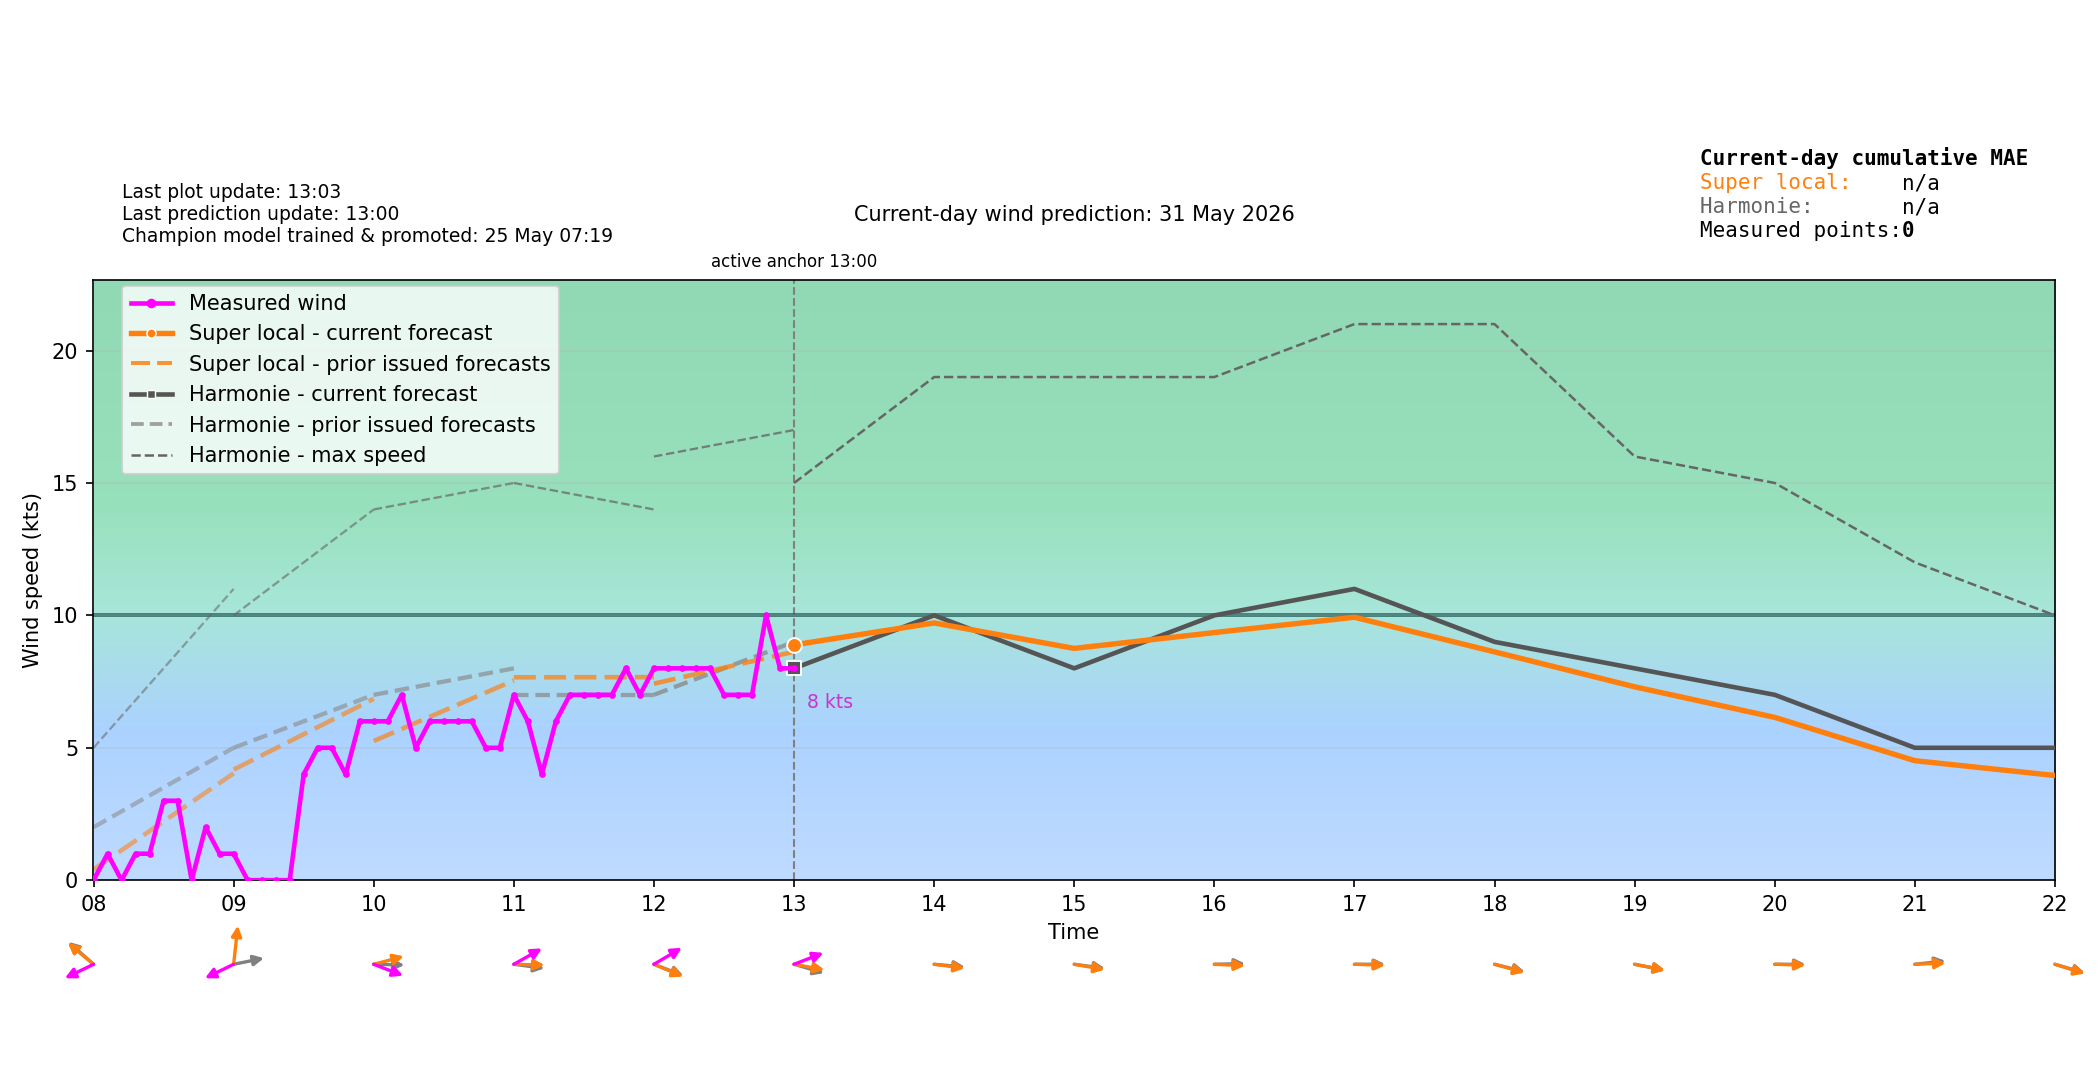

Values plotted in this chart, from the file beside it:
time_local, forecast_wind_speed, forecast_wind_min, forecast_wind_max, forecast_wind_dir_deg, actual_wind_speed, actual_wind_dir_deg, lstm_pred_wind_speed_full, lstm_pred_wind_dir_deg_full, lstm_pred_wind_speed, lstm_pred_wind_dir_deg, is_future, hour_local, minute_local
2026-05-31T00:00:00+0200, 8.0, 8.0, 13.0, 71.0, , , , 73.04, , , False, 00, 0
2026-05-31T00:06:00+0200, 7.7, 7.7, 12.7, 71.8, 4.0, 84.0, , 73.93, , , False, 00, 6
2026-05-31T00:12:00+0200, 7.4, 7.4, 12.4, 72.6, 5.0, 73.0, , 74.83, , , False, 00, 12
2026-05-31T00:18:00+0200, 7.1, 7.1, 12.1, 73.4, 3.0, 93.0, , 75.72, , , False, 00, 18
2026-05-31T00:24:00+0200, 6.8, 6.8, 11.8, 74.2, 3.0, 93.0, , 76.62, , , False, 00, 24
2026-05-31T00:30:00+0200, 6.5, 6.5, 11.5, 75.0, 4.0, 93.0, , 77.52, , , False, 00, 30
2026-05-31T00:36:00+0200, 6.2, 6.2, 11.2, 75.8, 3.0, 96.0, , 78.42, , , False, 00, 36
2026-05-31T00:42:00+0200, 5.9, 5.9, 10.9, 76.6, 3.0, 96.0, , 79.32, , , False, 00, 42
2026-05-31T00:48:00+0200, 5.6, 5.6, 10.6, 77.4, 3.0, 96.0, , 80.22, , , False, 00, 48
2026-05-31T00:54:00+0200, 5.3, 5.3, 10.3, 78.2, 3.0, 90.0, , 81.11, , , False, 00, 54
2026-05-31T01:00:00+0200, 5.0, 5.0, 10.0, 79.0, 3.0, 85.0, 1.462, 82.01, , , False, 01, 0
2026-05-31T01:06:00+0200, 5.1, 5.1, 10.1, 79.2, 3.0, 88.0, 1.568, 82.6, , , False, 01, 6
2026-05-31T01:12:00+0200, 5.2, 5.2, 10.2, 79.4, 3.0, 88.0, 1.673, 83.19, , , False, 01, 12
2026-05-31T01:18:00+0200, 5.3, 5.3, 10.3, 79.6, 3.0, 88.0, 1.779, 83.79, , , False, 01, 18
2026-05-31T01:24:00+0200, 5.4, 5.4, 10.4, 79.8, 3.0, 73.0, 1.885, 84.38, , , False, 01, 24
2026-05-31T01:30:00+0200, 5.5, 5.5, 10.5, 80.0, 4.0, 90.0, 1.991, 84.98, , , False, 01, 30
2026-05-31T01:36:00+0200, 5.6, 5.6, 10.6, 80.2, 3.0, 90.0, 2.097, 85.57, , , False, 01, 36
2026-05-31T01:42:00+0200, 5.7, 5.7, 10.7, 80.4, 3.0, 88.0, 2.203, 86.17, , , False, 01, 42
2026-05-31T01:48:00+0200, 5.8, 5.8, 10.8, 80.6, 3.0, 89.0, 2.309, 86.76, , , False, 01, 48
2026-05-31T01:54:00+0200, 5.9, 5.9, 10.9, 80.8, 3.0, 88.0, 2.415, 87.35, , , False, 01, 54
2026-05-31T02:00:00+0200, 6.0, 6.0, 11.0, 81.0, 3.0, 88.0, 2.52, 87.95, , , False, 02, 0
2026-05-31T02:06:00+0200, 6.1, 6.1, 11.1, 80.8, 3.0, 85.0, 2.572, 86.3, , , False, 02, 6
2026-05-31T02:12:00+0200, 6.2, 6.2, 11.2, 80.6, 4.0, 74.0, 2.624, 84.65, , , False, 02, 12
2026-05-31T02:18:00+0200, 6.3, 6.3, 11.3, 80.4, 3.0, 69.0, 2.675, 82.99, , , False, 02, 18
2026-05-31T02:24:00+0200, 6.4, 6.4, 11.4, 80.2, 3.0, 69.0, 2.727, 81.32, , , False, 02, 24
2026-05-31T02:30:00+0200, 6.5, 6.5, 11.5, 80.0, 4.0, 58.0, 2.778, 79.64, , , False, 02, 30
2026-05-31T02:36:00+0200, 6.6, 6.6, 11.6, 79.8, 3.0, 64.0, 2.83, 77.97, , , False, 02, 36
2026-05-31T02:42:00+0200, 6.7, 6.7, 11.7, 79.6, 4.0, 69.0, 2.882, 76.3, , , False, 02, 42
2026-05-31T02:48:00+0200, 6.8, 6.8, 11.8, 79.4, 3.0, 81.0, 2.933, 74.64, , , False, 02, 48
2026-05-31T02:54:00+0200, 6.9, 6.9, 11.9, 79.2, 3.0, 81.0, 2.985, 72.99, , , False, 02, 54
2026-05-31T03:00:00+0200, 7.0, 7.0, 12.0, 79.0, 3.0, 64.0, 3.036, 71.34, , , False, 03, 0
2026-05-31T03:06:00+0200, 6.8, 6.8, 11.6, 79.8, 3.0, 64.0, 2.889, 71.83, , , False, 03, 6
2026-05-31T03:12:00+0200, 6.6, 6.6, 11.2, 80.6, 3.0, 64.0, 2.742, 72.33, , , False, 03, 12
2026-05-31T03:18:00+0200, 6.4, 6.4, 10.8, 81.4, 3.0, 64.0, 2.594, 72.82, , , False, 03, 18
2026-05-31T03:24:00+0200, 6.2, 6.2, 10.4, 82.2, 1.0, 64.0, 2.447, 73.31, , , False, 03, 24
2026-05-31T03:30:00+0200, 6.0, 6.0, 10.0, 83.0, 3.0, 64.0, 2.3, 73.8, , , False, 03, 30
2026-05-31T03:36:00+0200, 5.8, 5.8, 9.6, 83.8, 3.0, 64.0, 2.152, 74.29, , , False, 03, 36
2026-05-31T03:42:00+0200, 5.6, 5.6, 9.2, 84.6, 2.0, 64.0, 2.005, 74.79, , , False, 03, 42
2026-05-31T03:48:00+0200, 5.4, 5.4, 8.8, 85.4, 2.0, 64.0, 1.858, 75.28, , , False, 03, 48
2026-05-31T03:54:00+0200, 5.2, 5.2, 8.4, 86.2, 2.0, 64.0, 1.71, 75.77, , , False, 03, 54
2026-05-31T04:00:00+0200, 5.0, 5.0, 8.0, 87.0, 2.0, 64.0, 1.563, 76.26, , , False, 04, 0
2026-05-31T04:06:00+0200, 5.0, 5.0, 8.0, 86.5, 3.0, 64.0, 1.594, 76.92, , , False, 04, 6
2026-05-31T04:12:00+0200, 5.0, 5.0, 8.0, 86, 2.0, 64.0, 1.626, 77.57, , , False, 04, 12
2026-05-31T04:18:00+0200, 5.0, 5.0, 8.0, 85.5, 3.0, 64.0, 1.658, 78.22, , , False, 04, 18
2026-05-31T04:24:00+0200, 5.0, 5.0, 8.0, 85, 2.0, 64.0, 1.69, 78.88, , , False, 04, 24
2026-05-31T04:30:00+0200, 5.0, 5.0, 8.0, 84.5, 2.0, 64.0, 1.721, 79.53, , , False, 04, 30
2026-05-31T04:36:00+0200, 5.0, 5.0, 8.0, 84, 1.0, 64.0, 1.753, 80.19, , , False, 04, 36
2026-05-31T04:42:00+0200, 5.0, 5.0, 8.0, 83.5, 2.0, 64.0, 1.785, 80.84, , , False, 04, 42
2026-05-31T04:48:00+0200, 5.0, 5.0, 8.0, 83, 2.0, 64.0, 1.816, 81.49, , , False, 04, 48
2026-05-31T04:54:00+0200, 5.0, 5.0, 8.0, 82.5, 3.0, 64.0, 1.848, 82.15, , , False, 04, 54
2026-05-31T05:00:00+0200, 5.0, 5.0, 8.0, 82.0, 2.0, 64.0, 1.88, 82.8, , , False, 05, 0
2026-05-31T05:06:00+0200, 5.0, 5.0, 7.9, 81.1, 2.0, 64.0, 1.845, 83.2, , , False, 05, 6
2026-05-31T05:12:00+0200, 5.0, 5.0, 7.8, 80.2, 1.0, 64.0, 1.81, 83.6, , , False, 05, 12
2026-05-31T05:18:00+0200, 5.0, 5.0, 7.7, 79.3, 1.0, 69.0, 1.775, 84, , , False, 05, 18
2026-05-31T05:24:00+0200, 5.0, 5.0, 7.6, 78.4, 2.0, 69.0, 1.74, 84.4, , , False, 05, 24
2026-05-31T05:30:00+0200, 5.0, 5.0, 7.5, 77.5, 1.0, 69.0, 1.705, 84.8, , , False, 05, 30
2026-05-31T05:36:00+0200, 5.0, 5.0, 7.4, 76.6, 2.0, 69.0, 1.67, 85.19, , , False, 05, 36
2026-05-31T05:42:00+0200, 5.0, 5.0, 7.3, 75.7, 1.0, 69.0, 1.636, 85.59, , , False, 05, 42
2026-05-31T05:48:00+0200, 5.0, 5.0, 7.2, 74.8, 1.0, 69.0, 1.601, 85.99, , , False, 05, 48
2026-05-31T05:54:00+0200, 5.0, 5.0, 7.1, 73.9, 1.0, 69.0, 1.566, 86.39, , , False, 05, 54
... 180 more rows
